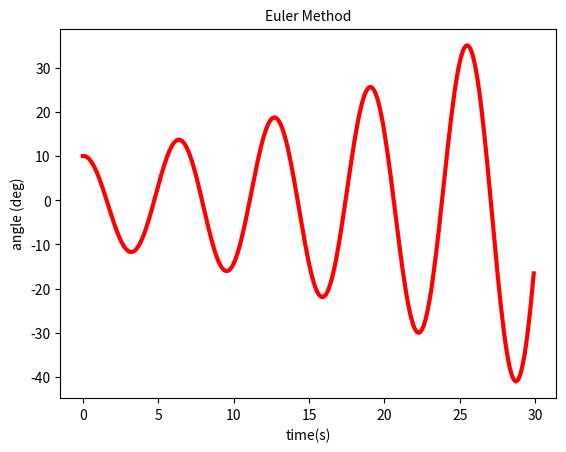

The script that saved this image:
import numpy as np
import matplotlib.pyplot as plt
class ODESolver(object):
    def __init__(self, omega_0 = 0, theta_0 = 10, eta=0.01, n_iter=10):
        self.omega_0 = omega_0
        self.theta_0 = theta_0
        self.eta = eta
        self.n_iter = n_iter
    def euler(self,alpha):
        
        self.time_ = np.zeros(self.n_iter)
        self.omega_ = np.zeros(self.n_iter)
        self.theta_ = np.zeros(self.n_iter)
        self.omega_[0] = self.omega_0
        self.theta_[0] = self.theta_0*np.pi/180.0
        
        for i in range(self.n_iter-1):
            self.time_[i+1] = self.time_[i] + self.eta
            self.omega_[i+1] = self.omega_[i] + self.eta*alpha(self.theta_[i])
            self.theta_[i+1] = self.theta_[i] + self.eta*self.omega_[i]
        return self
def alpha(x):
    return -np.sin(x)   

time=ODESolver(omega_0 = 0, theta_0 = 10, eta=0.1, n_iter=300).euler(alpha).time_
theta=ODESolver(omega_0 = 0, theta_0 = 10, eta=0.1, n_iter=300).euler(alpha).theta_
plt.plot(time,theta*180/np.pi,lw=3,color='red')
plt.xlabel('time(s)',size=10)
plt.ylabel('angle (deg)',size=10)
plt.title('Euler Method',size=10)
plt.show()